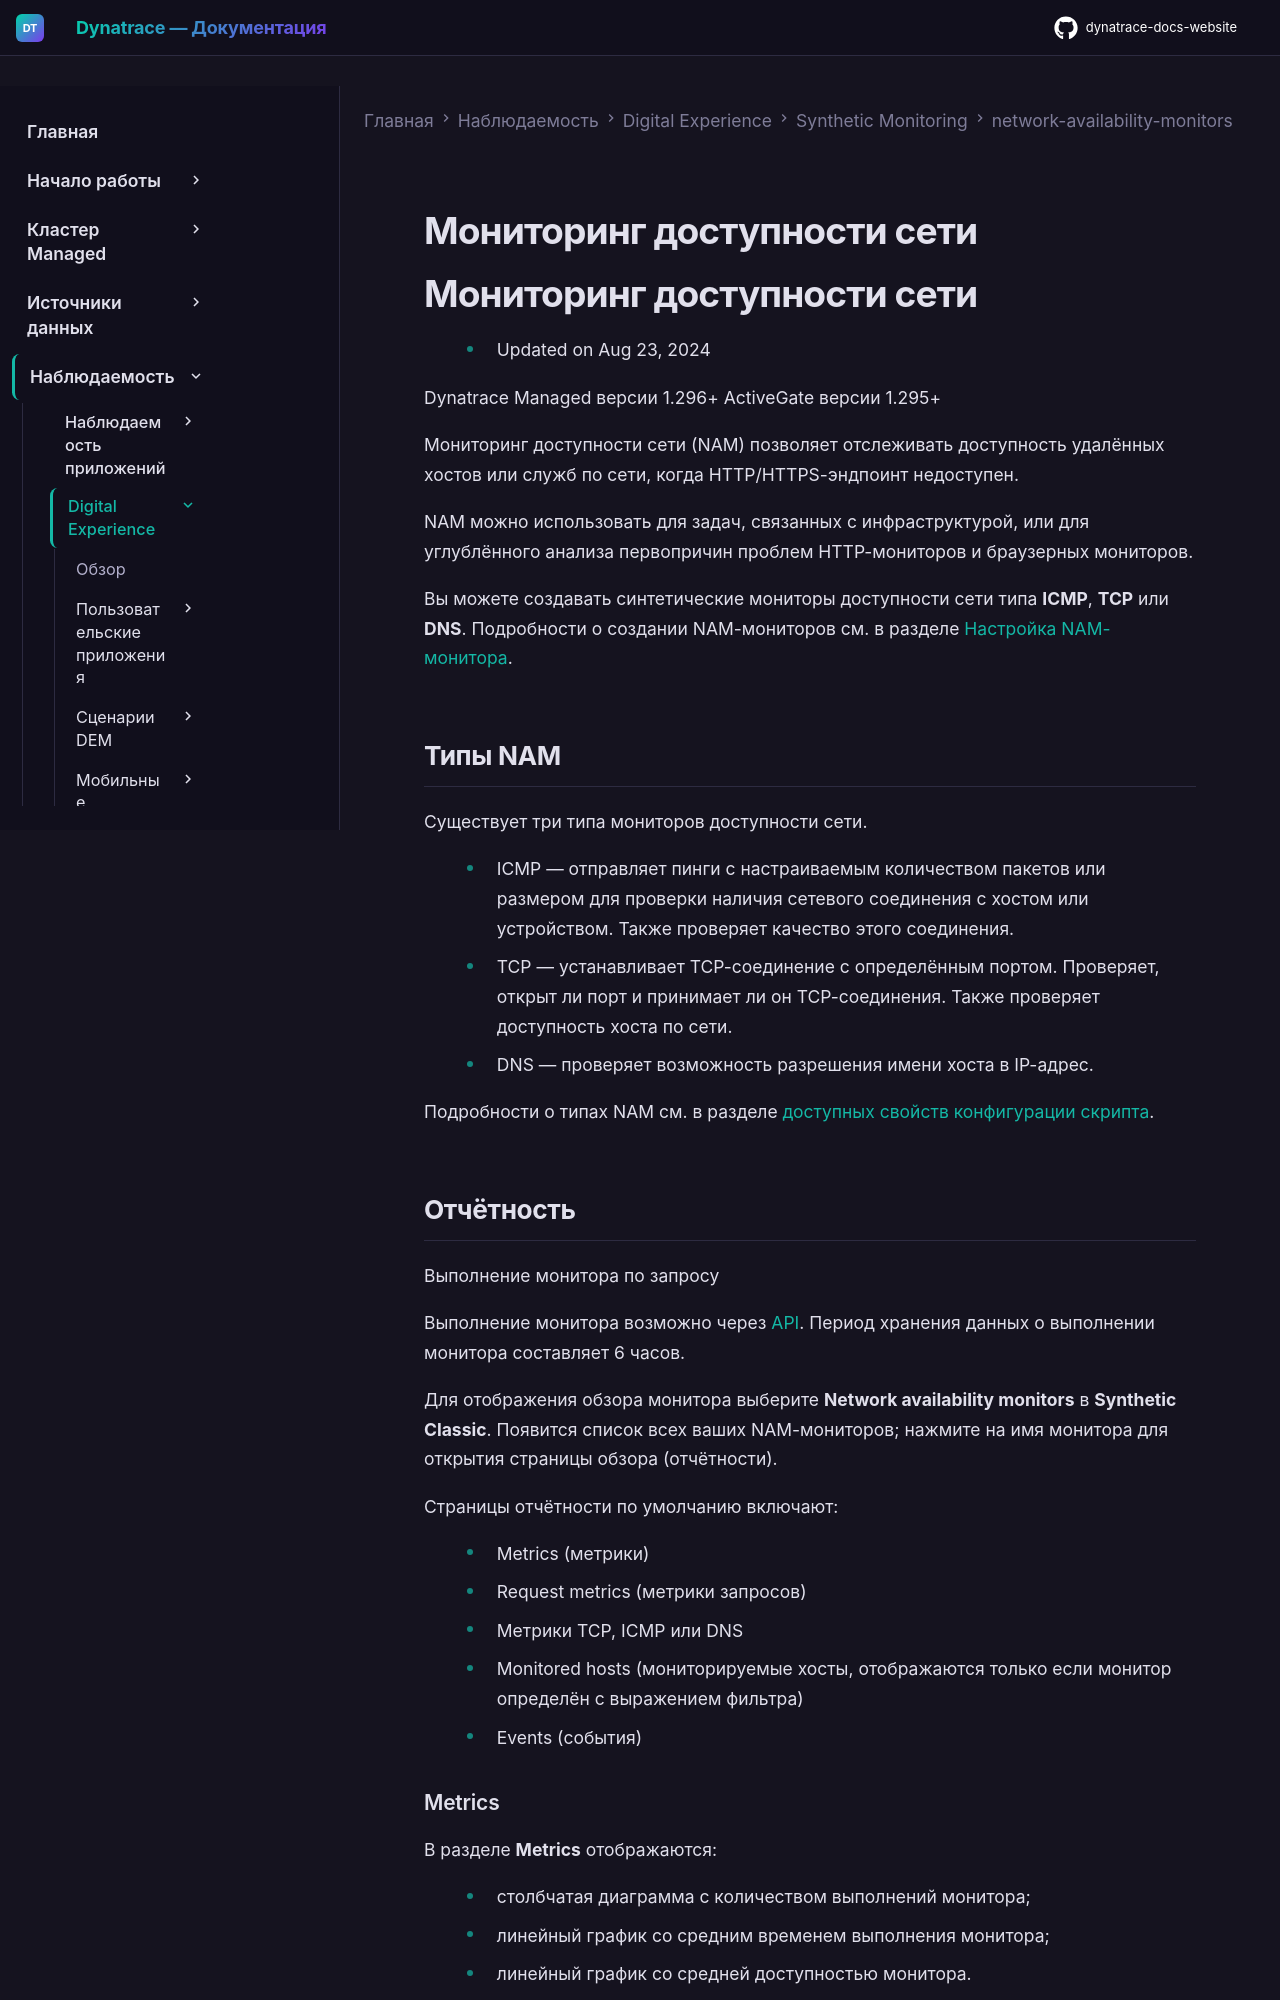

repository: Yerkebulan-Ardabayev/dynatrace-docs-website · page: managed-ru/observe/digital-experience/synthetic-monitoring/network-availability-monitors/nam-for-managed/index.html · generator: mkdocs

---
title: Мониторинг доступности сети
source: https://docs.dynatrace.com/managed/observe/digital-experience/synthetic-monitoring/network-availability-monitors/nam-for-managed
scraped: 2026-05-12T12:05:20.590724
---

# Мониторинг доступности сети

# Мониторинг доступности сети

* Updated on Aug 23, 2024

Dynatrace Managed версии 1.296+ ActiveGate версии 1.295+

Мониторинг доступности сети (NAM) позволяет отслеживать доступность удалённых хостов или служб по сети, когда HTTP/HTTPS-эндпоинт недоступен.

NAM можно использовать для задач, связанных с инфраструктурой, или для углублённого анализа первопричин проблем HTTP-мониторов и браузерных мониторов.

Вы можете создавать синтетические мониторы доступности сети типа **ICMP**, **TCP** или **DNS**. Подробности о создании NAM-мониторов см. в разделе [Настройка NAM-монитора](/managed/observe/digital-experience/synthetic-monitoring/network-availability-monitors/configure-nam-managed "Узнайте, как создать NAM-монитор и управлять им для проверки производительности и доступности сайта.").

## Типы NAM

Существует три типа мониторов доступности сети.

* ICMP — отправляет пинги с настраиваемым количеством пакетов или размером для проверки наличия сетевого соединения с хостом или устройством. Также проверяет качество этого соединения.
* TCP — устанавливает TCP-соединение с определённым портом. Проверяет, открыт ли порт и принимает ли он TCP-соединения. Также проверяет доступность хоста по сети.
* DNS — проверяет возможность разрешения имени хоста в IP-адрес.

Подробности о типах NAM см. в разделе [доступных свойств конфигурации скрипта](/managed/observe/digital-experience/synthetic-monitoring/network-availability-monitors/configure-nam-managed#script-properties "Узнайте, как создать NAM-монитор и управлять им для проверки производительности и доступности сайта.").

## Отчётность

Выполнение монитора по запросу

Выполнение монитора возможно через [API](/managed/dynatrace-api/environment-api/synthetic-v2/synthetic-monitor-execution "Просматривайте результаты выполнений синтетических мониторов через API Synthetic v2."). Период хранения данных о выполнении монитора составляет 6 часов.

Для отображения обзора монитора выберите **Network availability monitors** в **Synthetic Classic**. Появится список всех ваших NAM-мониторов; нажмите на имя монитора для открытия страницы обзора (отчётности).

Страницы отчётности по умолчанию включают:

* Metrics (метрики)
* Request metrics (метрики запросов)
* Метрики TCP, ICMP или DNS
* Monitored hosts (мониторируемые хосты, отображаются только если монитор определён с выражением фильтра)
* Events (события)
